Run: headless pygame with SDL's dummy video driver; simulated clock (each Clock.tick advances the game by its frame time, no real sleeping); random seed 0; keys injected as events and as key.get_pressed() state; no mouse input.
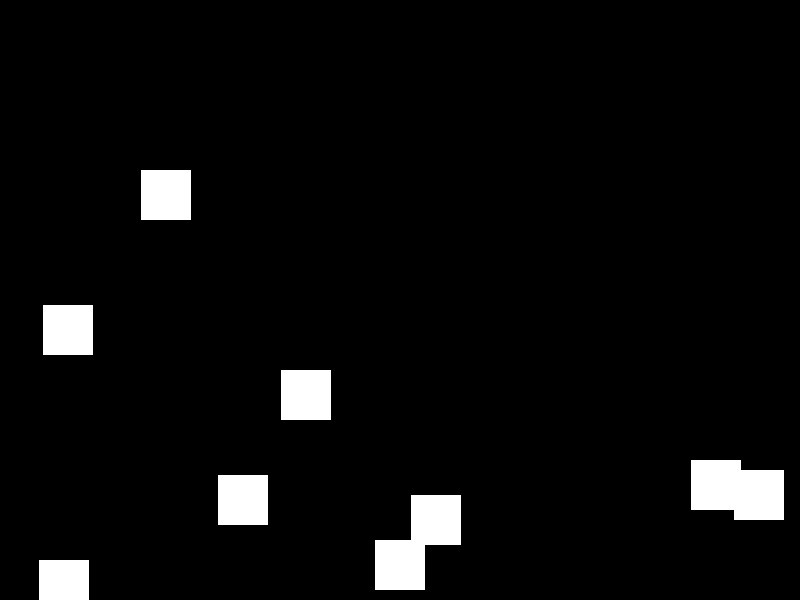
Frame 1 of 1 · flips 1–60 · no input (game ended)

The pygame program that drew these frames:

import pygame
import random
import sys

pygame.init()

#creating the screen 

screen_width = 800
screen_height = 600
screen = pygame.display.set_mode((screen_width, screen_height))
pygame.display.set_caption("DODGE GAME")

#setting colors

WHITE = (255, 255, 255)
BLACK = (0, 0, 0)

#creating player

player_width = 50
player_height = 50
player_x = screen_width // 2 - player_width // 2
player_y = screen_height - player_height - 10
player_speed = 5

#creating obstacle

obstacle_width = 50
obstacle_height = 50
obstacle_speed = 5
obstacles = []

clock = pygame.time.Clock()

def create_obstacle():
    x = random.randint(0, screen_width - obstacle_width)
    y = 0
    obstacles.append(pygame.Rect(x, y, obstacle_width, obstacle_height))

def draw_player():
    pygame.draw.rect(screen, WHITE, (player_x, player_y, player_width, player_height)) 

def draw_obstacles():
    for obstacle in obstacles:
        pygame.draw.rect(screen, WHITE, obstacle)

def move_obstacles():
    for obstacle in obstacles:
        obstacle.y = obstacle.y+obstacle_speed

def collision():
    for obstacle in obstacles:
        if obstacle.colliderect(player):
            return True
    return False
    
running = True
while running:
    screen.fill(BLACK)

    for event in pygame.event.get():
        if event.type == pygame.QUIT:
            running = False

    keys = pygame.key.get_pressed()
    if keys[pygame.K_LEFT] and player_x > 0:
        player_x -= player_speed
    if keys[pygame.K_RIGHT] and player_x < screen_width - player_width:
        player_x += player_speed

    if random.randint(0, 100) < 3:
        create_obstacle()

    move_obstacles()
    draw_obstacles()

    player = pygame.Rect(player_x, player_y, player_width, player_height)
    draw_player()

    if collision():
        print("Game Over!")
        running = False

pygame.display.flip()
clock.tick(60)

pygame.quit()
sys.exit()
